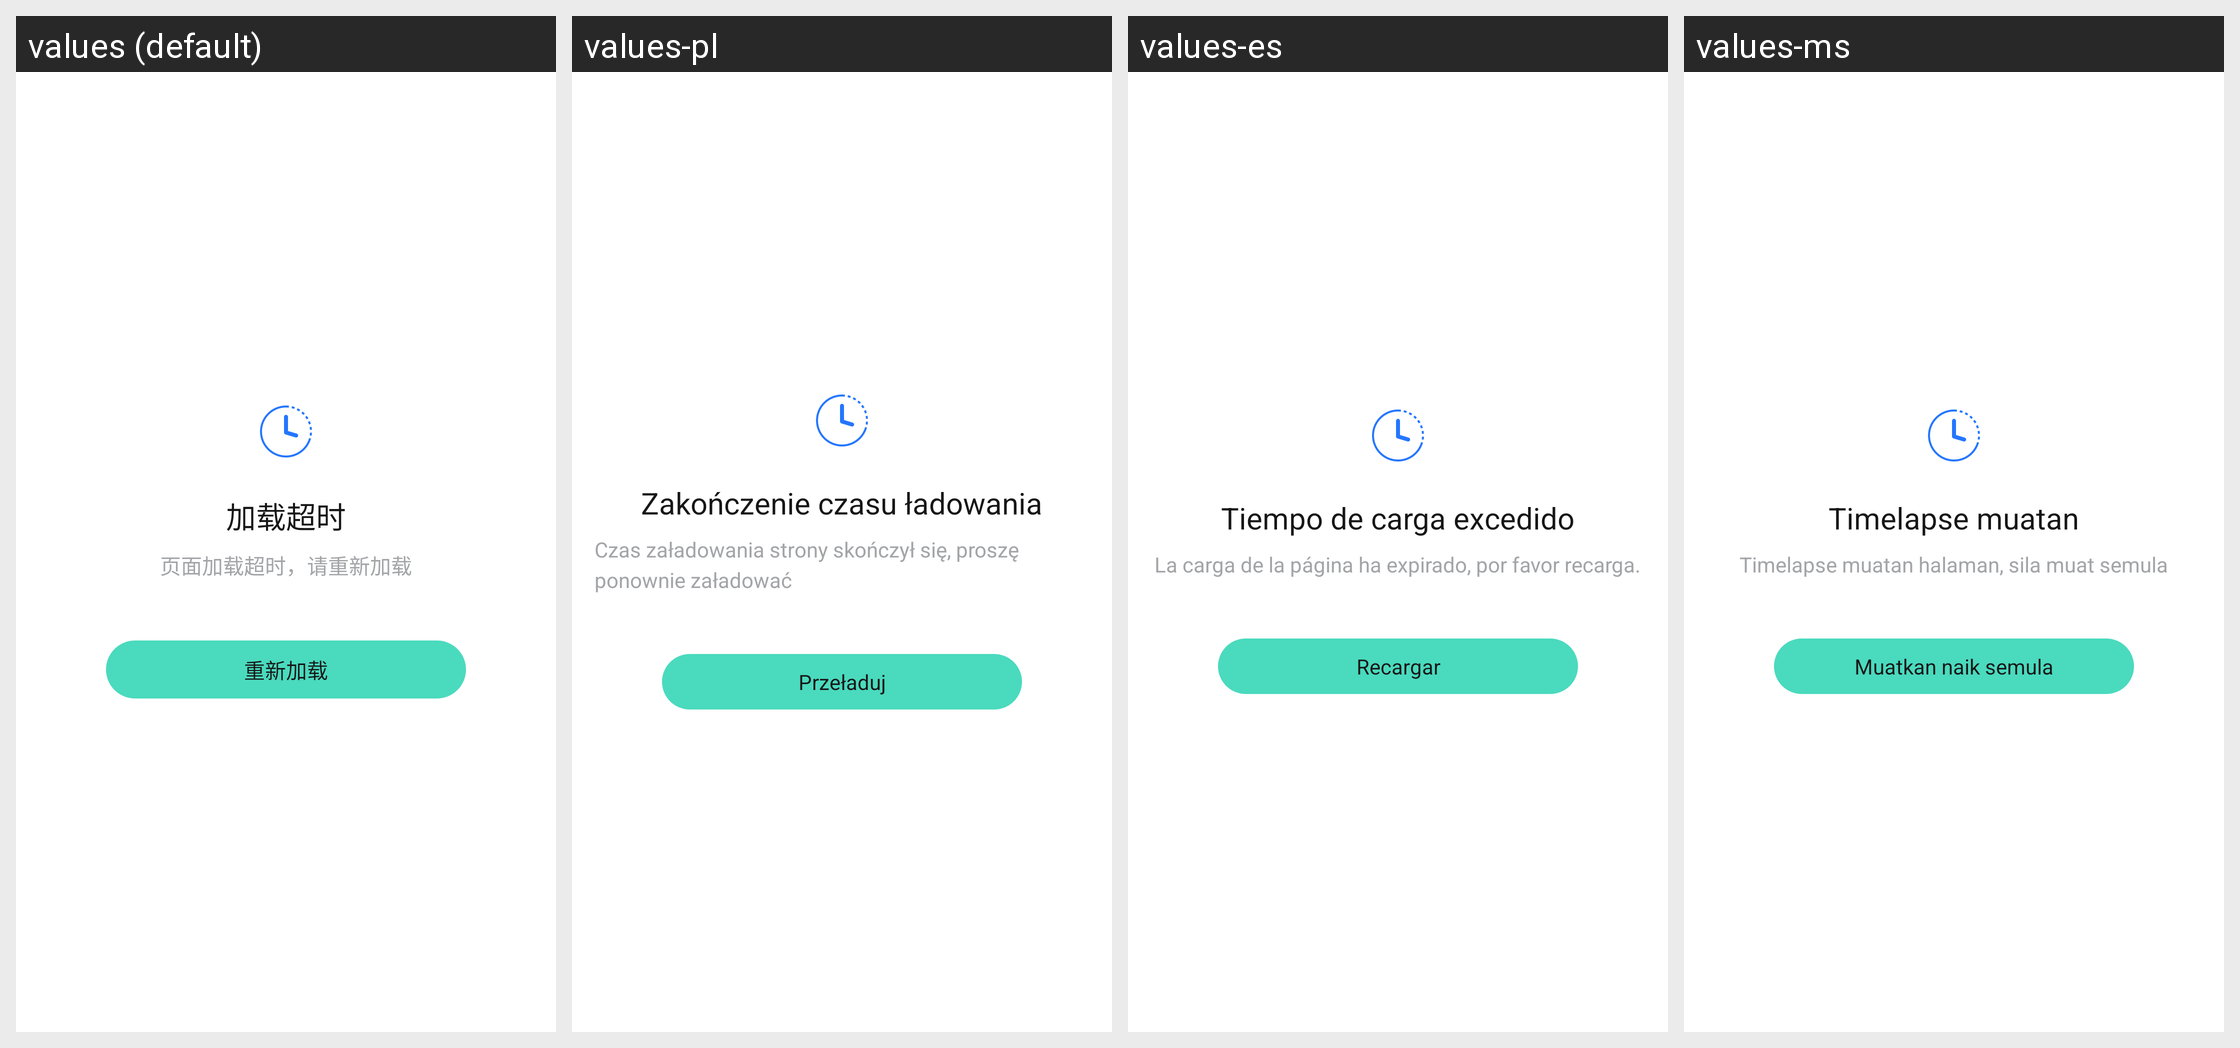

Locale-by-locale string values for the Android screen shown in this grid:
Android screen res/layout/sobot_layout_net_error.xml rendered under 4 locales, left to right: values (default), values-pl, values-es, values-ms. Device: Nexus 5 (rendered at 1080×1920; each locale shown at half size, 540×960, under a caption strip naming it); theme Theme.MaterialComponents.DayNight.NoActionBar.
Other locales in the repository, not shown: values-ar, values-de, values-en, values-fa, values-fr, values-hi, values-id, values-in, values-it, values-ja, values-km, values-ko, values-nl, values-pt, values-ru, values-th, values-tr, values-ur, values-vi, values-zh.
Strings drawn on this screen, with the default value and each locale's value (text and hints the layout hard-codes, and strings that could not be matched under every locale, appear in the picture but are not listed):

sobot_str_timeout
  values: 加载超时
  values-pl: Zakończenie czasu ładowania
  values-es: Tiempo de carga excedido
  values-ms: Timelapse muatan

sobot_str_timeout_reloading
  values: 页面加载超时，请重新加载
  values-pl: Czas załadowania strony skończył się, proszę ponownie załadować
  values-es: La carga de la página ha expirado, por favor recarga.
  values-ms: Timelapse muatan halaman, sila muat semula

sobot_reunicon
  values: 重新加载
  values-pl: Przeładuj
  values-es: Recargar
  values-ms: Muatkan naik semula
